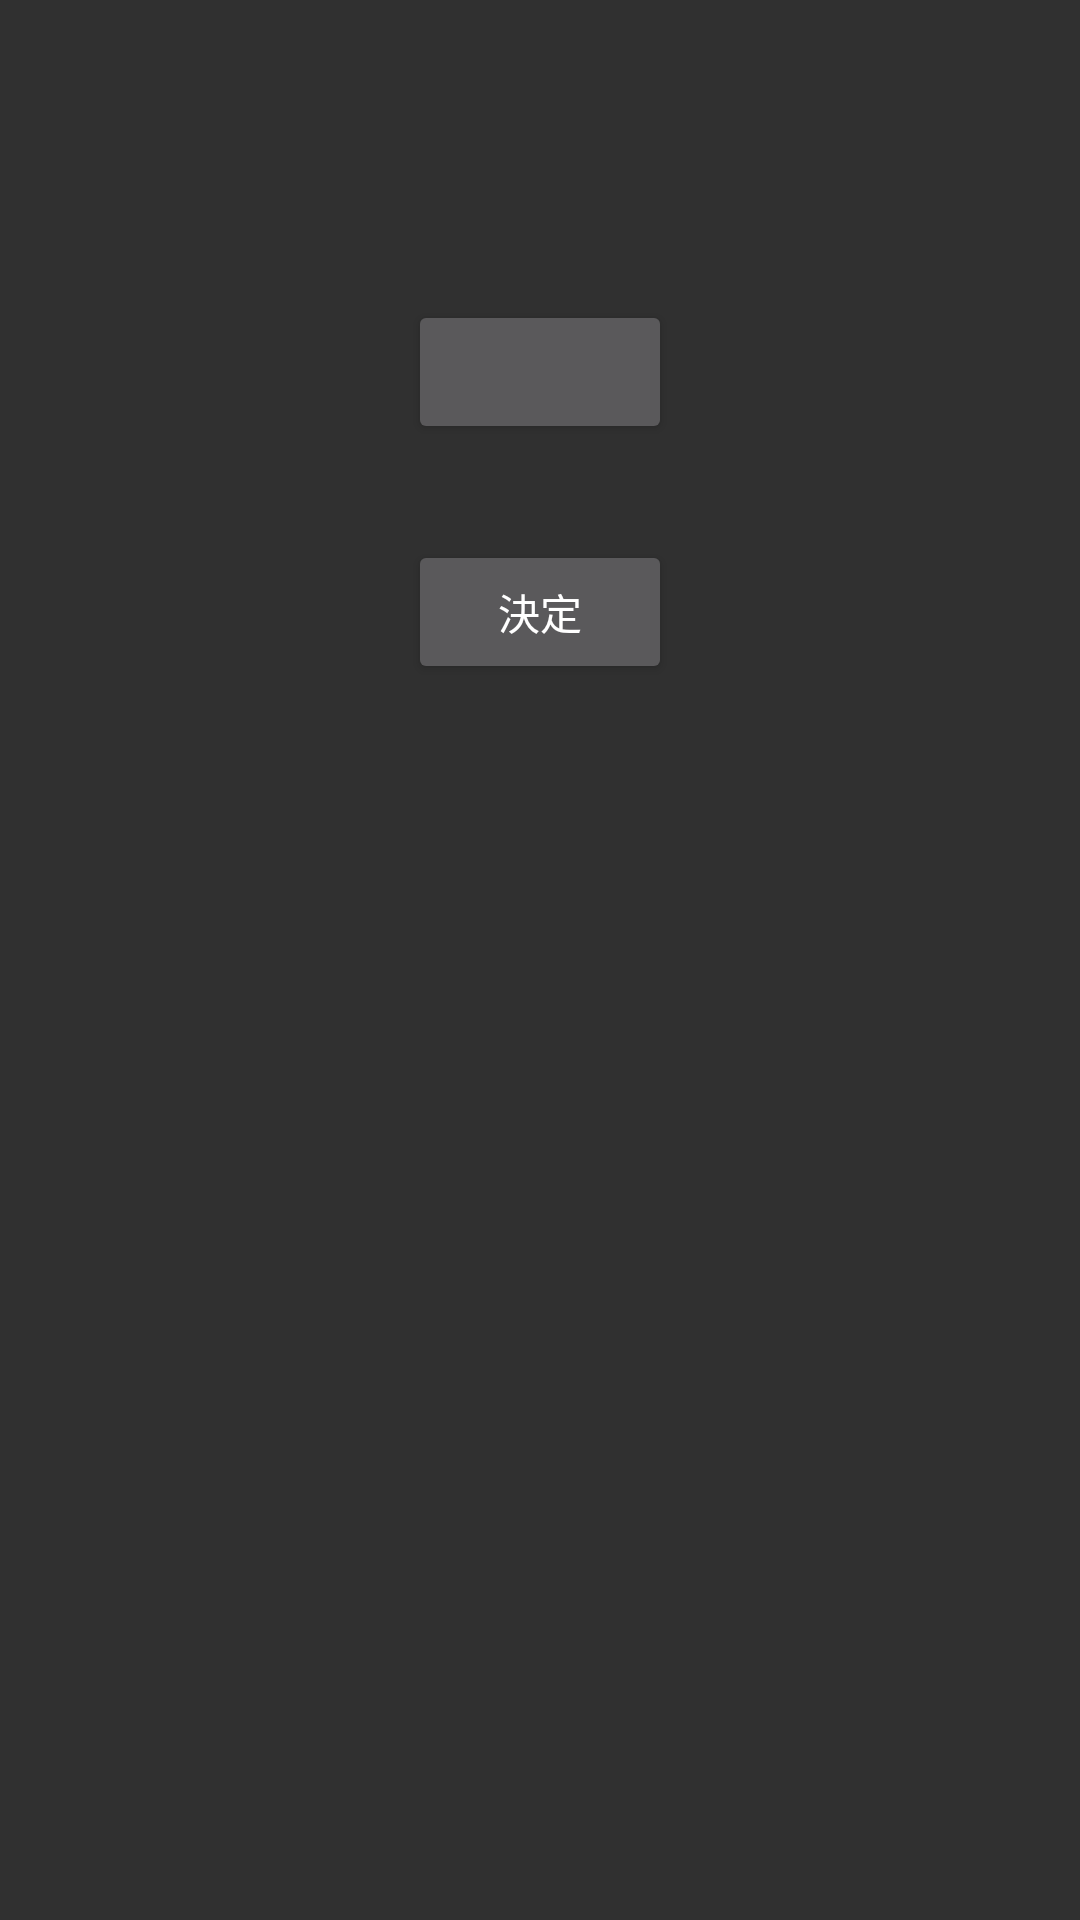

Layout XML and referenced resources for this Android screen:
<!-- AndroidManifest.xml: application theme Theme.AppCompat -->
<!-- res/layout/dialog_fragment_create_choice.xml -->
<?xml version="1.0" encoding="utf-8"?>
<layout xmlns:android="http://schemas.android.com/apk/res/android"
    xmlns:app="http://schemas.android.com/apk/res-auto">

    <data>
        <variable
            name="choiceData"
            type="com.kaz_furniture.mahjongChat.viewModel.PostViewModel.ChoiceData" />

    </data>

    <androidx.constraintlayout.widget.ConstraintLayout
        android:layout_width="match_parent"
        android:layout_height="wrap_content">

        <Button
            android:layout_width="wrap_content"
            android:layout_height="wrap_content"
            android:id="@+id/selectTileButton"
            app:layout_constraintStart_toStartOf="parent"
            app:layout_constraintTop_toTopOf="parent"
            android:text="@{choiceData.choiceName}"
            app:layout_constraintEnd_toEndOf="parent"
            android:layout_marginTop="100dp"/>


        <Button
            android:layout_width="wrap_content"
            android:layout_height="wrap_content"
            android:id="@+id/doneButton"
            android:text="@string/decide"
            android:layout_marginTop="32dp"
            app:layout_constraintStart_toStartOf="parent"
            app:layout_constraintEnd_toEndOf="parent"
            app:layout_constraintTop_toBottomOf="@id/selectTileButton"/>


    </androidx.constraintlayout.widget.ConstraintLayout>
</layout>
<!-- resources referenced by this layout -->
<resources>
  <string name="decide">決定</string>
</resources>
